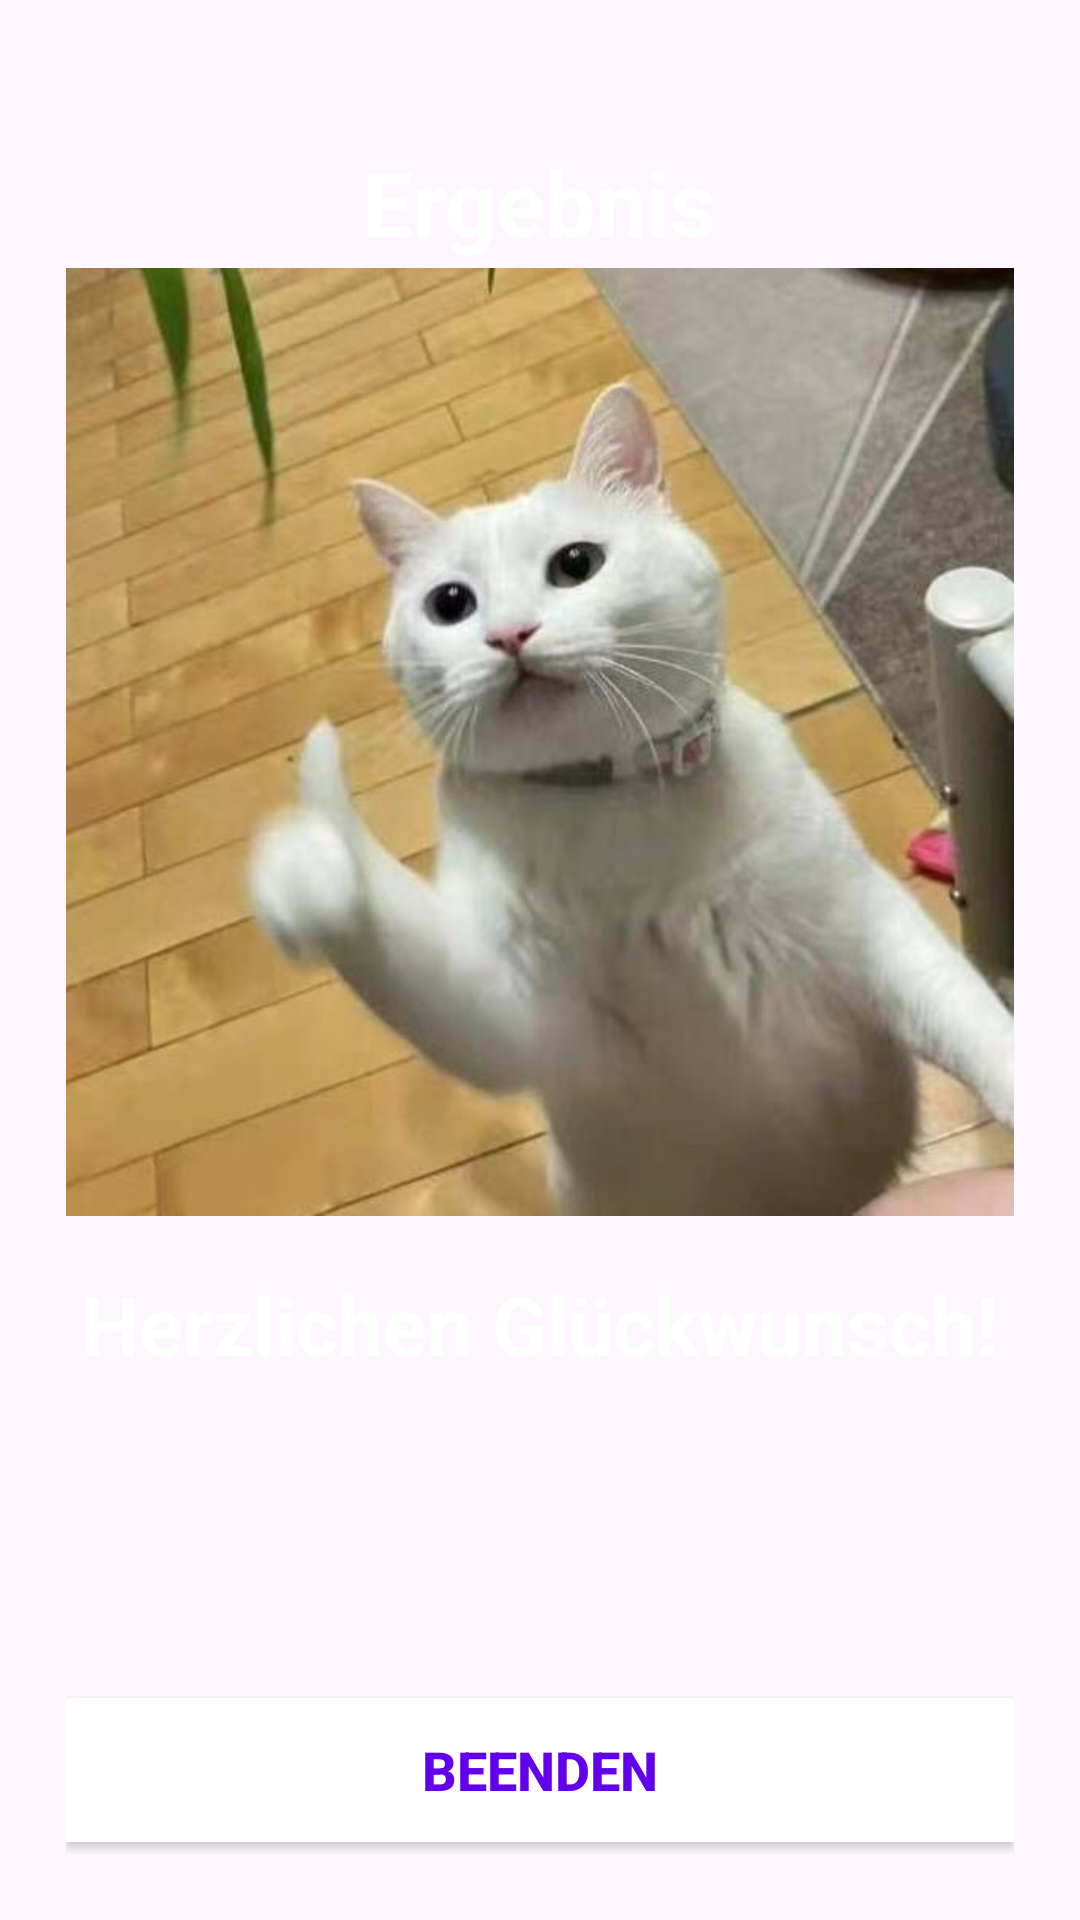

Produce the Android XML layout that renders to this screen, including the resource entries it uses.
<!-- AndroidManifest.xml: activity theme Theme.QuizApplication1 -->
<!-- res/layout/activity_result.xml -->
<?xml version="1.0" encoding="utf-8"?>
<LinearLayout
    xmlns:android="http://schemas.android.com/apk/res/android"
    xmlns:tools="http://schemas.android.com/tools"
    android:layout_width="match_parent"
    android:layout_height="match_parent"
    android:background="@drawable/ic_bg"
    android:orientation="vertical"
    android:gravity="center_horizontal"
    android:padding="22dp"
    tools:context="com.example.quizapplication1.ResultActivity" >
    <TextView
        android:id="@+id/tv_result"
        android:layout_width="wrap_content"
        android:layout_height="wrap_content"
        android:layout_marginTop="25dp"
        android:text="@string/ergebnis"
        android:textColor="@android:color/white"
        android:textSize="30sp"
        android:textStyle="bold" />
    <ImageView
        android:id="@+id/iv_cat_thumb_up"
        android:layout_width="wrap_content"
        android:layout_height="320dp"
        android:contentDescription="@string/image"
        android:src="@drawable/ic_cat_thumb_up" />
    <TextView
        android:id="@+id/tv_congratulations"
        android:layout_width="wrap_content"
        android:layout_height="wrap_content"
        android:layout_marginTop="16dp"
        android:text="@string/herzlichen_glueckwunsch"
        android:textColor="@android:color/white"
        android:textSize="27sp"
        android:textStyle="bold"/>

    <TextView
        android:id="@+id/tv_name"
        android:layout_width="wrap_content"
        android:layout_height="wrap_content"
        android:layout_marginTop="25dp"
        android:textColor="@android:color/white"
        android:textSize="24sp"
        android:textStyle="bold"
        tools:text="Username" />

    <TextView
        android:id="@+id/tv_score"
        android:layout_width="wrap_content"
        android:layout_height="wrap_content"
        android:layout_marginTop="10dp"
        android:textColor="@color/white"
        android:textSize="22sp"
        tools:text="Sie haben 4 von 5 Punkten erzielt!" />

    <androidx.appcompat.widget.AppCompatButton
        android:id="@+id/btn_finish"
        android:layout_width="match_parent"
        android:layout_height="wrap_content"
        android:layout_marginTop="10dp"
        android:background="@android:color/white"
        android:text="@string/beenden"
        android:textColor="@color/design_default_color_primary"
        android:textSize="18sp"
        android:textStyle="bold" />

   </LinearLayout>
<!-- resources referenced by this layout -->
<resources>
  <color name="white">#FFFFFF</color>
  <!-- drawable ic_cat_thumb_up: png bitmap (drawable, 34995 bytes) -->
  <string name="beenden">BEENDEN</string>
  <string name="ergebnis">Ergebnis</string>
  <string name="herzlichen_glueckwunsch">Herzlichen Glückwunsch!</string>
  <string name="image">image</string>
  <style name="Theme.QuizApplication1" parent="android:Theme.Material.Light.NoActionBar">
          <item name="colorPrimary">@color/purple_500</item>
          <item name="colorPrimaryVariant">@color/purple_700</item>
          <item name="colorOnPrimary">@color/white</item>
  
          <item name="colorSecondary">@color/teal_200</item>
          <item name="colorSecondaryVariant">@color/teal_700</item>
          <item name="colorOnSecondary">@color/black</item>
  
          <item name="android:statusBarColor">@color/purple_700</item>
          <item name="android:windowFullscreen">true</item>
      </style>
  <color name="purple_500">#FF6200EE</color>
  <color name="purple_700">#FF3700B3</color>
  <color name="teal_200">#FF03DAC5</color>
  <color name="teal_700">#FF018786</color>
  <color name="black">#FF000000</color>
</resources>
